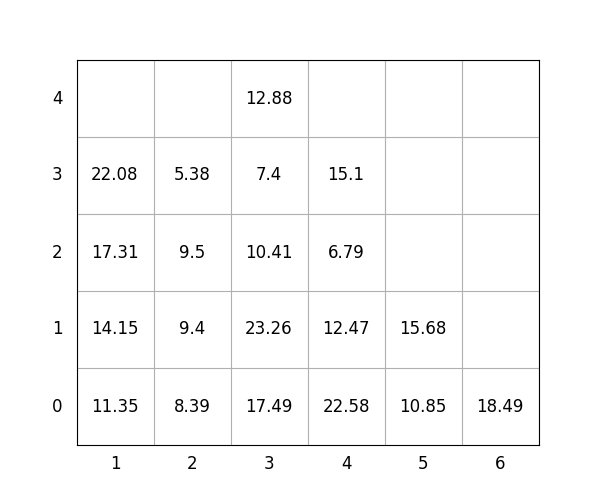

The file beside this chart, header and first rows:
idx, loc_x, loc_y, loc_z, weight, group, score, seq, reloc, size(ft)
1, 3, 0, 0, 17.49, 0, 17.49, 0, 0, 20
2, 2, 0, 0, 8.39, 2, 208.4, 0, 0, 20
3, 2, 0, 1, 9.4, 3, 309.4, 0, 1.0, 20
4, 4, 0, 0, 22.58, 2, 222.6, 0, 1.0, 20
5, 1, 0, 0, 11.35, 1, 111.3, 0, 1.0, 20
6, 1, 0, 1, 14.15, 0, 14.15, 1, 1.0, 20
7, 3, 0, 1, 23.26, 0, 23.26, 2, 0, 20
8, 1, 0, 2, 17.31, 0, 17.31, 3, 1.0, 20
9, 4, 0, 1, 12.47, 2, 212.5, 4, 1.0, 20
10, 3, 0, 2, 10.41, 1, 110.4, 5, 0, 20
11, 4, 0, 2, 6.79, 2, 206.8, 6, 1.0, 20
12, 6, 0, 0, 18.49, 3, 318.5, 7, 0, 20
13, 2, 0, 2, 9.5, 2, 209.5, 8, 1.0, 20
14, 4, 0, 3, 15.1, 3, 315.1, 9, 1.0, 20
15, 1, 0, 3, 22.08, 0, 22.08, 10, 1.0, 20
16, 3, 0, 3, 7.4, 2, 207.4, 11, 0, 20
17, 2, 0, 3, 5.38, 3, 305.4, 12, 1.0, 20
18, 5, 0, 0, 10.85, 0, 10.85, 13, 0, 20
19, 3, 0, 4, 12.88, 3, 312.9, 14, 0, 20
20, 5, 0, 1, 15.68, 0, 15.68, 15, 0, 20
